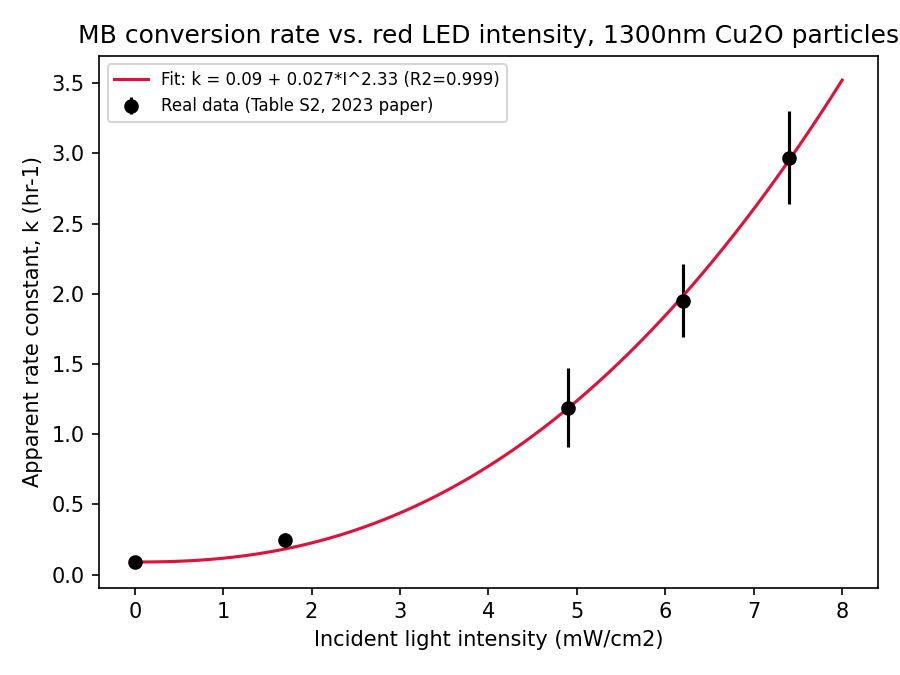

Source data for this figure (header and first rows):
intensity_mW_cm2, predicted_k_hr1
0.000000000000000000e+00, 8.999999999999999667e-02
4.020100502512562873e-02, 9.001510469877871401e-02
8.040201005025125747e-02, 9.007594723353185007e-02
1.206030150753768793e-01, 9.019534603129192307e-02
1.608040201005025149e-01, 9.038186675322988639e-02
2.010050251256281506e-01, 9.064226192848821861e-02
2.412060301507537585e-01, 9.098221029597483578e-02
2.814070351758793942e-01, 9.140666441846381773e-02
3.216080402010050299e-01, 9.192004646438078908e-02
3.618090452261306655e-01, 9.252637093268548107e-02
4.020100502512563012e-01, 9.322932733622349422e-02
4.422110552763819369e-01, 9.403233889852888328e-02
4.824120603015075170e-01, 9.493860591453363862e-02
5.226130653266332082e-01, 9.595113880306314902e-02
5.628140703517587884e-01, 9.707278394989193870e-02
6.030150753768844796e-01, 9.830624434278044388e-02
6.432160804020100597e-01, 9.965409634172001097e-02
6.834170854271356399e-01, 1.011188035152301989e-01
7.236180904522613311e-01, 1.027027282055553575e-01
7.638190954773869112e-01, 1.044081413059330110e-01
8.040201005025126024e-01, 1.062372306093675167e-01
8.442211055276381826e-01, 1.081921080011049169e-01
8.844221105527638738e-01, 1.102748157042217070e-01
9.246231155778894539e-01, 1.124873317417211804e-01
9.648241206030150341e-01, 1.148315747442455875e-01
1.005025125628140614e+00, 1.173094082065902488e-01
1.045226130653266416e+00, 1.199226442763448586e-01
1.085427135678391997e+00, 1.226730471425859781e-01
1.125628140703517577e+00, 1.255623360804699606e-01
1.165829145728643157e+00, 1.285921881980109927e-01
1.206030150753768959e+00, 1.317642409236851608e-01
1.246231155778894539e+00, 1.350800942673371641e-01
1.286432160804020119e+00, 1.385413128818572259e-01
1.326633165829145700e+00, 1.421494279489952106e-01
1.366834170854271280e+00, 1.459059389092987324e-01
1.407035175879397082e+00, 1.498123150533573478e-01
1.447236180904522662e+00, 1.538699969891950126e-01
1.487437185929648242e+00, 1.580803979986886432e-01
1.527638190954773822e+00, 1.624449052942328331e-01
1.567839195979899625e+00, 1.669648811854667625e-01
1.608040201005025205e+00, 1.716416641646807406e-01
1.648241206030150785e+00, 1.764765699184969450e-01
1.688442211055276365e+00, 1.814708922725377649e-01
1.728643216080401945e+00, 1.866259040750365694e-01
1.768844221105527748e+00, 1.919428580246876070e-01
1.809045226130653328e+00, 1.974229874474611179e-01
1.849246231155778908e+00, 2.030675070266111104e-01
1.889447236180904488e+00, 2.088776134896672965e-01
1.929648241206030068e+00, 2.148544862558206536e-01
1.969849246231155870e+00, 2.209992880467750165e-01
2.010050251256281229e+00, 2.273131654638405053e-01
2.050251256281407031e+00, 2.337972495337815593e-01
2.090452261306532833e+00, 2.404526562256980859e-01
2.130653266331658191e+00, 2.472804869410127893e-01
2.170854271356783993e+00, 2.542818289784511965e-01
2.211055276381909795e+00, 2.614577559757349512e-01
2.251256281407035154e+00, 2.688093283295637237e-01
2.291457286432160956e+00, 2.763375935953249485e-01
2.331658291457286314e+00, 2.840435868678530262e-01
2.371859296482412116e+00, 2.919283311444519358e-01
... 140 more rows
